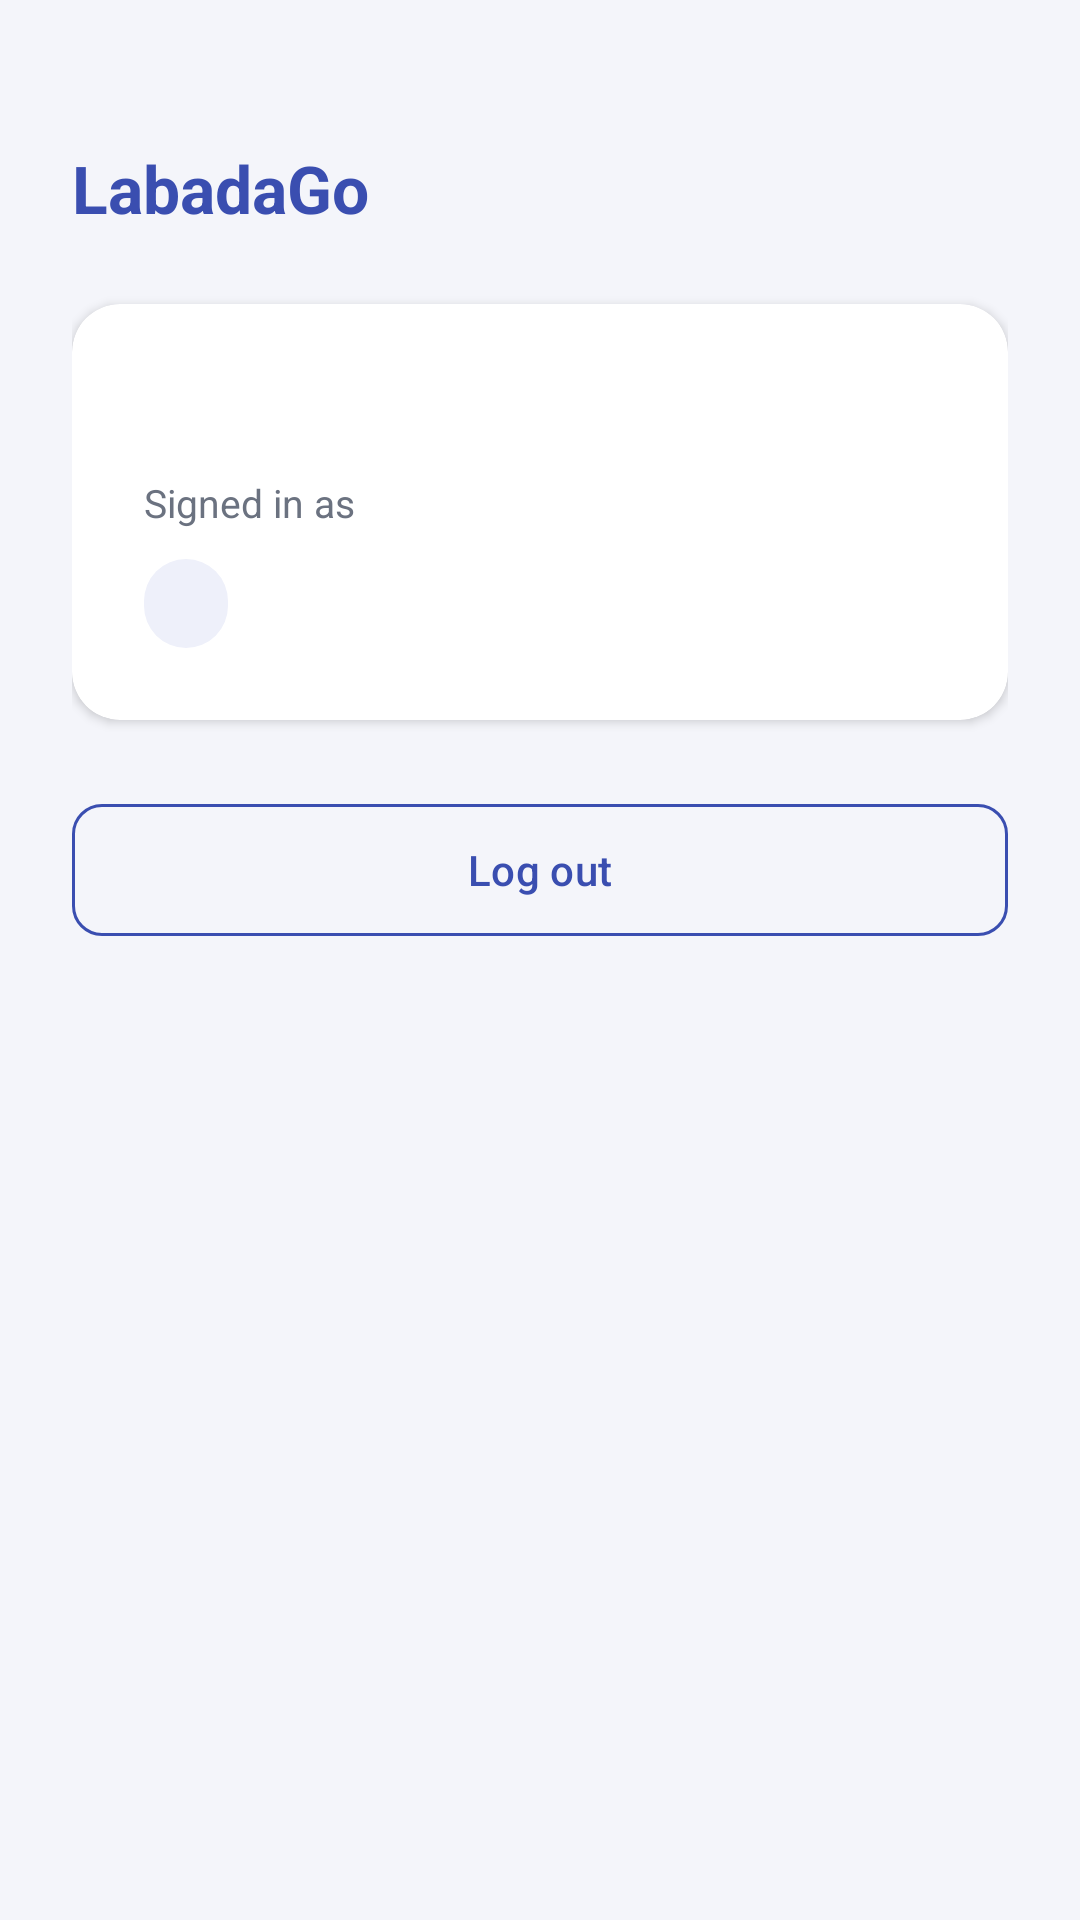

Reconstruct the res/layout file that produces this screen, plus the resources it refers to.
<!-- AndroidManifest.xml: application theme Theme.LabadaGo -->
<!-- res/layout/activity_dashboard.xml -->
<?xml version="1.0" encoding="utf-8"?>
<LinearLayout xmlns:android="http://schemas.android.com/apk/res/android"
    xmlns:app="http://schemas.android.com/apk/res-auto"
    xmlns:tools="http://schemas.android.com/tools"
    android:layout_width="match_parent"
    android:layout_height="match_parent"
    android:background="@color/background"
    android:orientation="vertical"
    android:padding="24dp">

    <TextView
        android:layout_width="wrap_content"
        android:layout_height="wrap_content"
        android:layout_marginTop="24dp"
        android:text="@string/app_name"
        android:textColor="@color/brand_indigo"
        android:textSize="22sp"
        android:textStyle="bold" />

    <com.google.android.material.card.MaterialCardView
        android:layout_width="match_parent"
        android:layout_height="wrap_content"
        android:layout_marginTop="24dp"
        app:cardBackgroundColor="@color/surface"
        app:cardCornerRadius="16dp"
        app:cardElevation="2dp"
        app:strokeWidth="0dp">

        <LinearLayout
            android:layout_width="match_parent"
            android:layout_height="wrap_content"
            android:orientation="vertical"
            android:padding="24dp">

            <TextView
                android:id="@+id/tvGreeting"
                android:layout_width="wrap_content"
                android:layout_height="wrap_content"
                android:textColor="@color/text_primary"
                android:textSize="22sp"
                android:textStyle="bold"
                tools:text="Hi, Juan Dela Cruz" />

            <TextView
                android:layout_width="wrap_content"
                android:layout_height="wrap_content"
                android:layout_marginTop="4dp"
                android:text="@string/dashboard_role_label"
                android:textColor="@color/text_secondary"
                android:textSize="13sp" />

            <TextView
                android:id="@+id/tvRoleBadge"
                android:layout_width="wrap_content"
                android:layout_height="wrap_content"
                android:layout_marginTop="10dp"
                android:background="@drawable/bg_role_badge"
                android:paddingStart="14dp"
                android:paddingTop="6dp"
                android:paddingEnd="14dp"
                android:paddingBottom="6dp"
                android:textColor="@color/brand_indigo"
                android:textSize="13sp"
                android:textStyle="bold"
                tools:text="Shop staff" />

        </LinearLayout>

    </com.google.android.material.card.MaterialCardView>

    <com.google.android.material.button.MaterialButton
        android:id="@+id/btnLogout"
        style="@style/Widget.Material3.Button.OutlinedButton"
        android:layout_width="match_parent"
        android:layout_height="52dp"
        android:layout_marginTop="24dp"
        android:text="@string/dashboard_logout"
        android:textColor="@color/brand_indigo"
        app:cornerRadius="10dp"
        app:strokeColor="@color/brand_indigo" />

</LinearLayout>
<!-- resources referenced by this layout -->
<resources>
  <color name="background">#F4F5FA</color>
  <color name="brand_indigo">#3A4EB0</color>
  <color name="surface">#FFFFFF</color>
  <color name="text_primary">#1A1D29</color>
  <color name="text_secondary">#6B7280</color>
  <!-- drawable bg_role_badge (drawable) -->
  <?xml version="1.0" encoding="utf-8"?>
  <shape xmlns:android="http://schemas.android.com/apk/res/android">
      <solid android:color="@color/brand_indigo_tint" />
      <corners android:radius="20dp" />
  </shape>
  <string name="app_name">LabadaGo</string>
  <string name="dashboard_logout">Log out</string>
  <string name="dashboard_role_label">Signed in as</string>
  <style name="Theme.LabadaGo" parent="Base.Theme.LabadaGo" />
  <color name="brand_indigo_tint">#EEF0FA</color>
  <style name="Base.Theme.LabadaGo" parent="Theme.Material3.DayNight.NoActionBar">
          <item name="colorPrimary">@color/brand_indigo</item>
          <item name="colorPrimaryDark">@color/brand_indigo_dark</item>
          <item name="colorOnPrimary">@color/white</item>
          <item name="colorSecondary">@color/brand_indigo</item>
          <item name="android:windowBackground">@color/background</item>
          <item name="android:statusBarColor">@color/background</item>
          <item name="android:windowLightStatusBar">true</item>
      </style>
  <color name="brand_indigo_dark">#2E3D8C</color>
  <color name="white">#FFFFFFFF</color>
</resources>
